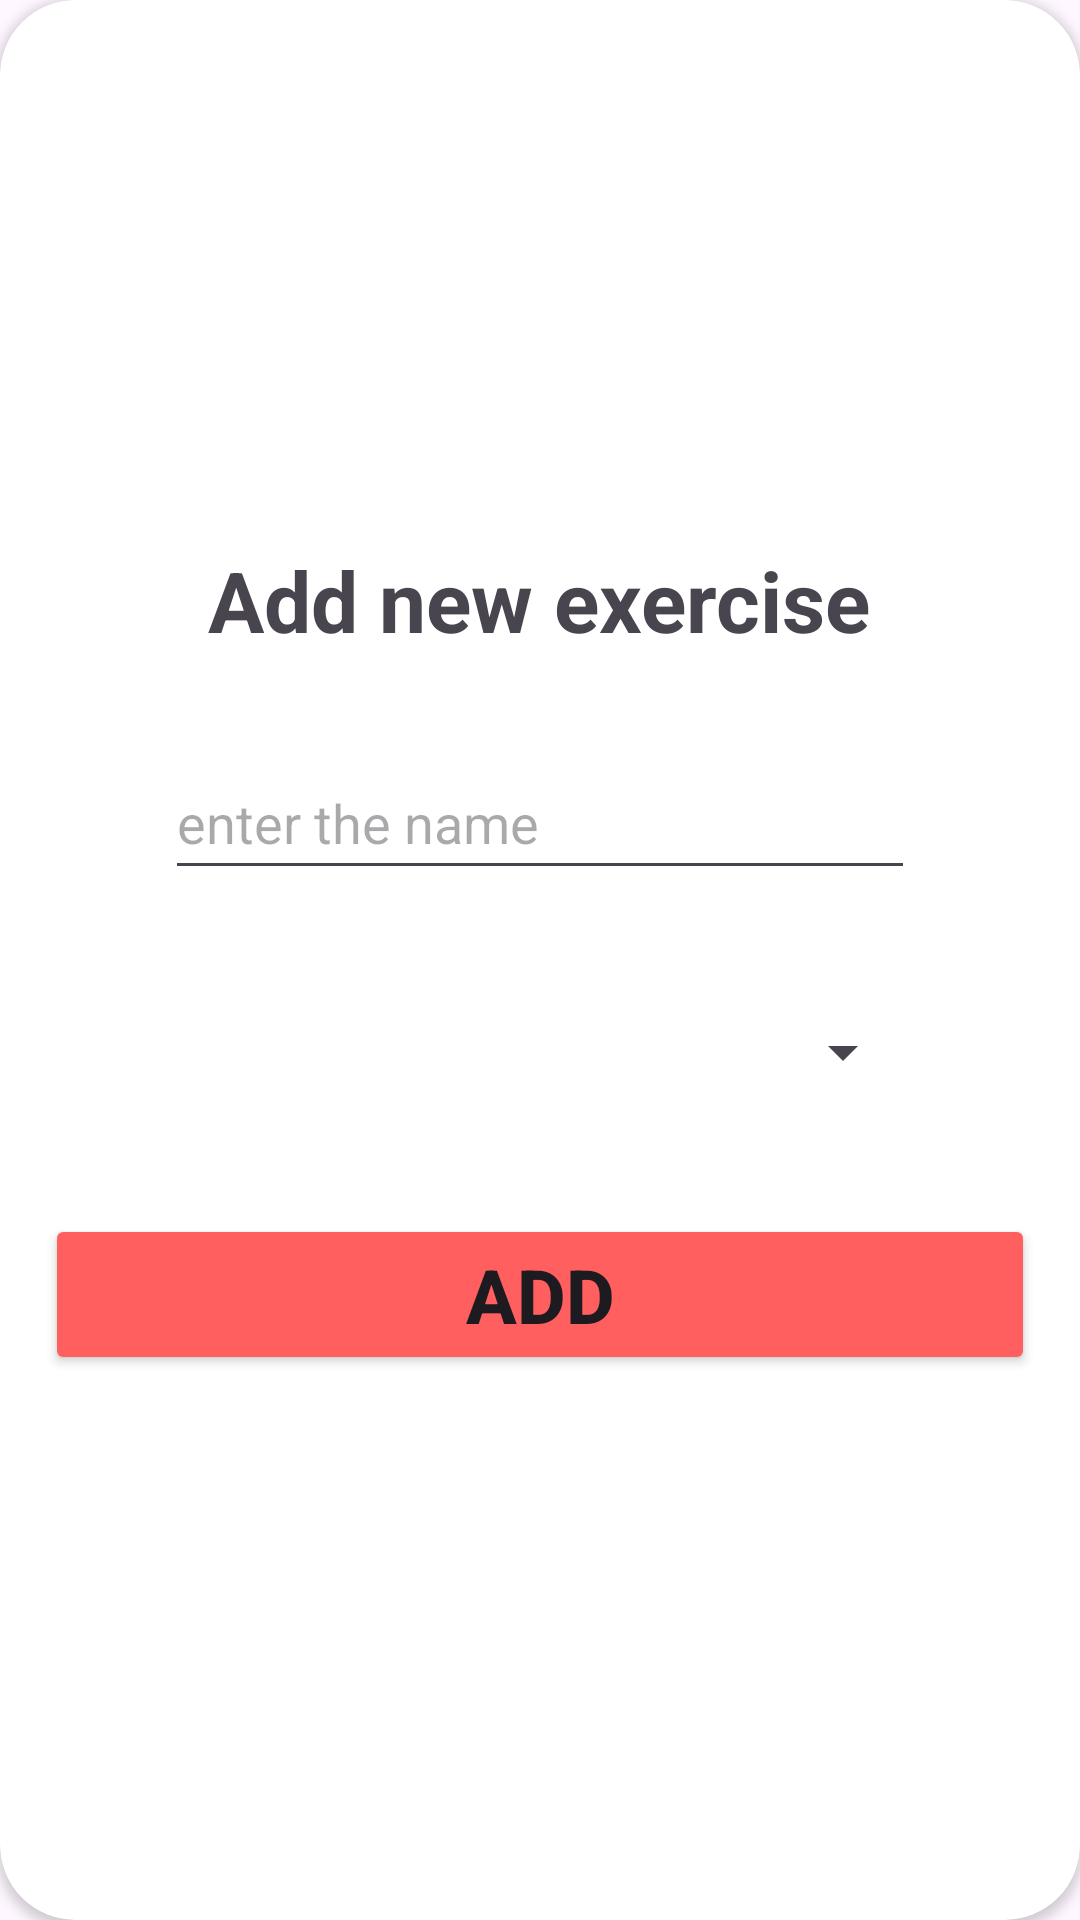

Produce the Android XML layout that renders to this screen, including the resource entries it uses.
<!-- AndroidManifest.xml: application theme Theme.ForTheGym -->
<!-- res/layout/add_exercise.xml -->
<?xml version="1.0" encoding="utf-8"?>
<androidx.cardview.widget.CardView xmlns:android="http://schemas.android.com/apk/res/android"
    xmlns:app="http://schemas.android.com/apk/res-auto"
    android:layout_width="325dp"
    android:layout_height="wrap_content"
    xmlns:tools="http://schemas.android.com/tools"
    app:cardCornerRadius="25dp"
    android:elevation="50dp"
    app:cardBackgroundColor="@android:color/white"
    android:padding="2dp">

    <LinearLayout
        android:layout_width="match_parent"
        android:layout_height="wrap_content"
        android:orientation="vertical"
        android:layout_gravity="center">

        <TextView
            android:layout_width="wrap_content"
            android:layout_height="wrap_content"
            android:text="Add new exercise"
            android:textSize="28dp"
            android:layout_margin="15dp"
            android:textStyle="bold"
            android:layout_gravity="center"/>

        <EditText
            android:id="@+id/new_name"
            android:layout_width="250dp"
            android:layout_height="wrap_content"
            android:layout_gravity="center"
            android:layout_margin="15dp"
            android:hint="enter the name"
            android:minHeight="48dp" />

        <Spinner
            android:id="@+id/eqChoice"
            android:layout_width="250dp"
            android:layout_height="wrap_content"
            android:layout_gravity="center"
            android:layout_margin="15dp"
            android:minHeight="48dp" />

        <Button
            android:id="@+id/newAdd"
            android:layout_width="match_parent"
            android:layout_height="wrap_content"
            android:layout_margin="15dp"
            android:backgroundTint="#FFFF5F5F"
            android:text="Add"
            android:textStyle="bold"
            android:textSize="25dp"
            />

    </LinearLayout>

</androidx.cardview.widget.CardView>
<!-- resources referenced by this layout -->
<resources>
  <style name="Theme.ForTheGym" parent="Base.Theme.ForTheGym" />
  <style name="Base.Theme.ForTheGym" parent="Theme.Material3.DayNight.NoActionBar">
          
          
      </style>
</resources>
